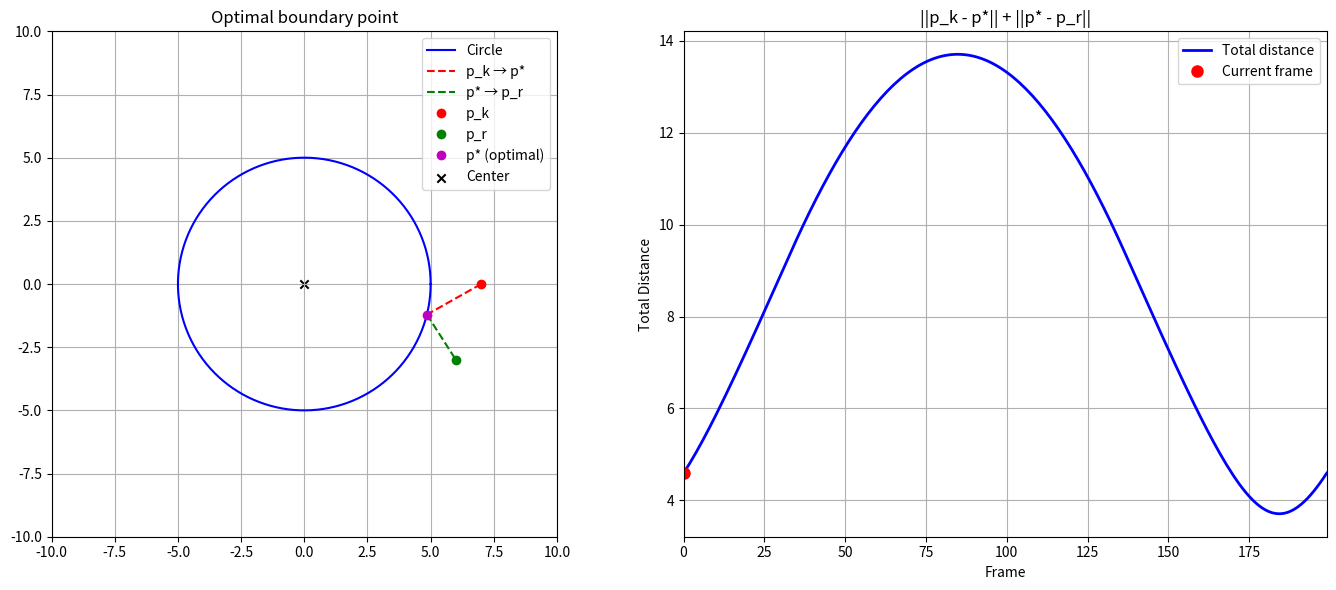

This figure's Python source:
import numpy as np
import matplotlib.pyplot as plt
from matplotlib.animation import FuncAnimation
from scipy.optimize import minimize_scalar

# ----------------------------
# True optimal point on circle
# ----------------------------
def optimal_circle_boundary_point(p_k, p_r, p_c, R):
    """
    Compute the point on the circle boundary that minimizes
    ||p_k - p*|| + ||p* - p_r|| using 1D optimization over the circle angle.
    """

    if np.linalg.norm(p_k - p_c) < R:
        return p_k, 0.0
    else:
        def total_dist(theta):
            p_star = p_c + R * np.array([np.cos(theta), np.sin(theta)])
            return np.linalg.norm(p_k - p_star) + np.linalg.norm(p_r - p_star)
        
        res = minimize_scalar(total_dist, bounds=(0, 2*np.pi), method='bounded')
        theta_opt = res.x
        p_star = p_c + R * np.array([np.cos(theta_opt), np.sin(theta_opt)])
        return p_star, res.fun


if __name__ == "__main__":
    # ----------------------------
    # Setup
    # ----------------------------
    p_c = np.array([0.0, 0.0])   # Circle center
    R = 5.0                      # Circle radius
    p_r = np.array([6.0, -3.0])  # Fixed target point

    # Path for moving point p_k
    angles = np.linspace(0, 2*np.pi, 200)
    radius_k = 7.0
    p_k_path = np.stack([radius_k * np.cos(angles), radius_k * np.sin(angles)], axis=1)

    # Precompute total distances for all frames
    total_distances = []
    for i in range(len(p_k_path)):
        _, dist = optimal_circle_boundary_point(p_k_path[i], p_r, p_c, R)
        total_distances.append(dist)
    total_distances = np.array(total_distances)

    # Circle points for plotting
    theta = np.linspace(0, 2*np.pi, 400)
    circle_x = p_c[0] + R * np.cos(theta)
    circle_y = p_c[1] + R * np.sin(theta)

    # ----------------------------
    # Plot setup with two subplots
    # ----------------------------
    fig, (ax1, ax2) = plt.subplots(1, 2, figsize=(14, 6))

    # Left subplot: trajectory and geometry
    ax1.plot(circle_x, circle_y, 'b-', label='Circle')
    line1, = ax1.plot([], [], 'r--', label='p_k → p*')
    line2, = ax1.plot([], [], 'g--', label='p* → p_r')
    point_k, = ax1.plot([], [], 'ro', label='p_k')
    point_r, = ax1.plot(p_r[0], p_r[1], 'go', label='p_r')
    point_star, = ax1.plot([], [], 'mo', label='p* (optimal)')
    ax1.scatter(p_c[0], p_c[1], c='k', marker='x', label='Center')

    ax1.set_aspect('equal')
    ax1.grid(True)
    ax1.legend()
    ax1.set_xlim(-10, 10)
    ax1.set_ylim(-10, 10)
    ax1.set_title('Optimal boundary point')

    # Right subplot: total distance over time
    ax2.plot(range(len(total_distances)), total_distances, 'b-', linewidth=2, label='Total distance')
    point_distance, = ax2.plot([], [], 'ro', markersize=8, label='Current frame')
    ax2.set_xlabel('Frame')
    ax2.set_ylabel('Total Distance')
    ax2.set_title('||p_k - p*|| + ||p* - p_r||')
    ax2.grid(True)
    ax2.legend()
    ax2.set_xlim(0, len(total_distances)-1)
    ax2.set_ylim(min(total_distances)-0.5, max(total_distances)+0.5)

    # ----------------------------
    # Animation update function
    # ----------------------------
    def update(frame):
        p_k = p_k_path[frame, :]
        p_star, total_dist = optimal_circle_boundary_point(p_k, p_r, p_c, R)
        
        # Update left subplot
        line1.set_data([p_k[0], p_star[0]], [p_k[1], p_star[1]])
        line2.set_data([p_star[0], p_r[0]], [p_star[1], p_r[1]])
        point_k.set_data([p_k[0]], [p_k[1]])
        point_star.set_data([p_star[0]], [p_star[1]])
        
        # Update right subplot
        point_distance.set_data([frame], [total_dist])
        
        return line1, line2, point_k, point_star, point_distance

    # ----------------------------
    # Create animation
    # ----------------------------
    anim = FuncAnimation(fig, update, frames=len(p_k_path), interval=50, blit=True)

    # Save as GIF
    output_path = 'reflection_animation.gif'
    #anim.save(output_path, writer='pillow', fps=20, dpi=100)
    print(f"Animation saved to {output_path}")


    plt.tight_layout()
    plt.show()